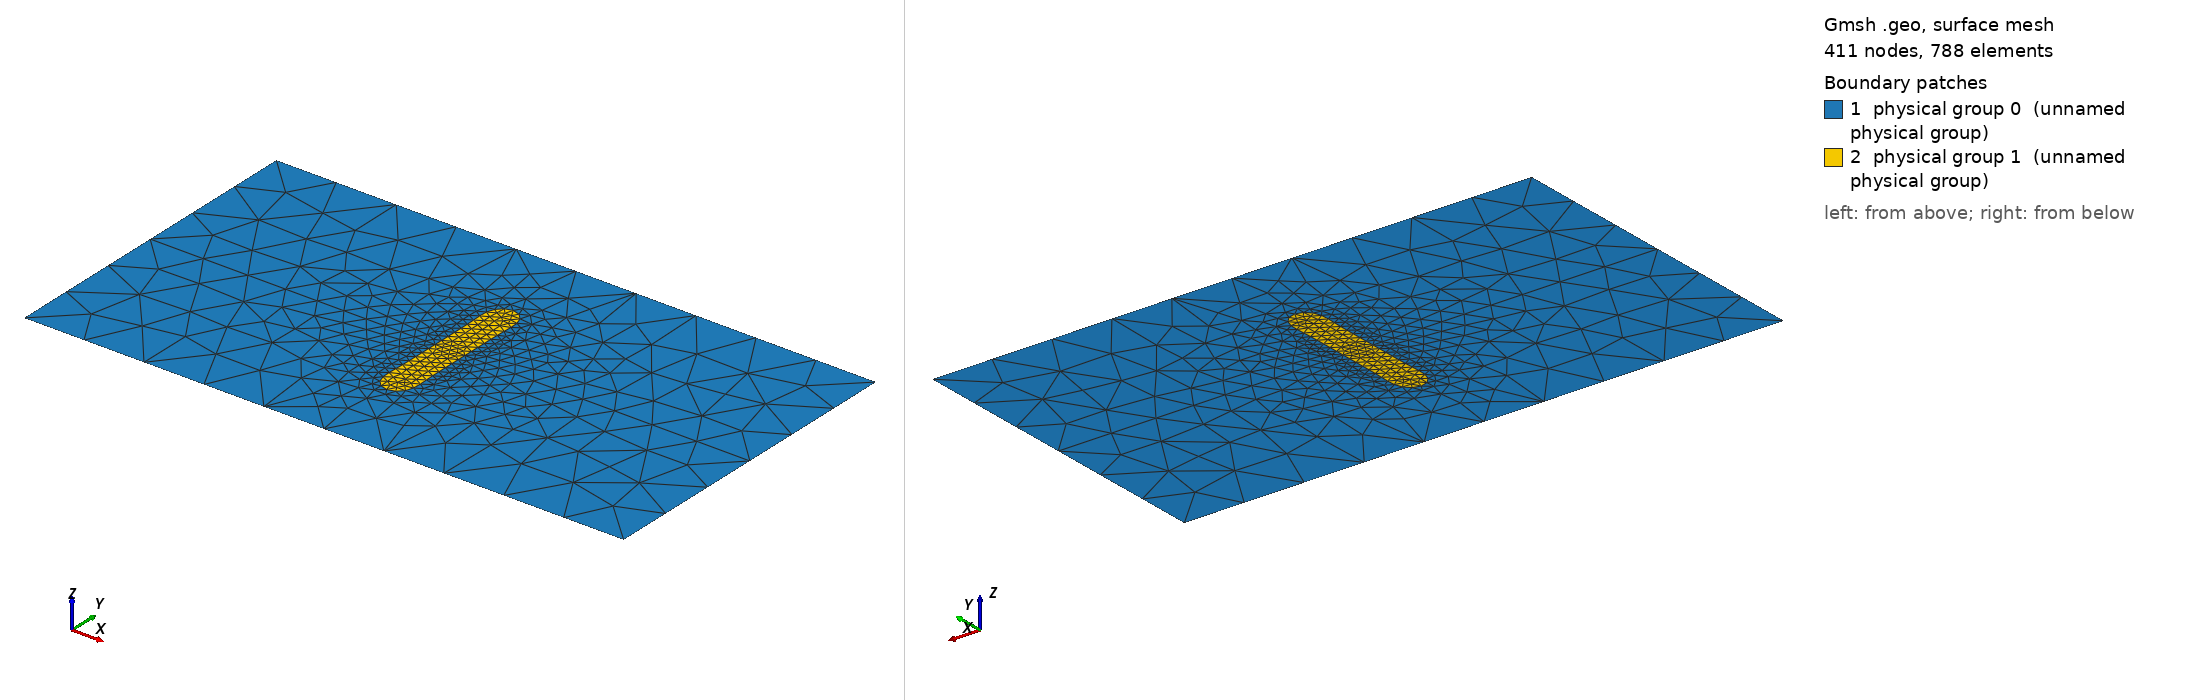

Gmsh geometry script, surface-meshed: 411 nodes, 788 surface elements. Boundary patches (legend numbers): 1 physical group 0 (unnamed physical group), 2 physical group 1 (unnamed physical group). Left view from above one corner, right view from below the opposite corner. Legend entries are the model's physical surfaces. The drawing asked Gmsh for element sizes between 1% and 20% of the model's largest extent; the script's own settings can give other sizes.

=== cylindricalHemisphereOneMeshSimple.geo (drawn) ===
Mesh.MshFileVersion = 2.2;
factor = 1; //1e-5 skalierungsfaktor
radius = 0.54 * factor;
width = 0.1 * factor;
height = 0.45 * factor;
x_scale = 2; // 1 gives 2x1 geometry, 2 gives 4x1 ...
yOffset = -0.001;

l_circ = 0.06 * factor;
l_box = 0.4 * factor;

Point(1) = {-x_scale*factor, 0, 0, l_box};
//Point(2) = {0, height, 0, l_box}; //circle-center
//Point(22) = {0, width + height, 0, l_circ/2}; //circle-center
//Point(3) = {- width, 0, 0, l_circ/2};
//Point(4) = {width, 0, 0, l_circ/2};
//Point(5) = {-width, height, 0, l_circ/2};
//Point(55) = {width, height, 0, l_circ/2};
Point(6) = {x_scale * factor, 0, 0, l_box};
Point(7) = {x_scale * factor,1.094* factor, 0, l_box};
Point(8) = {-x_scale*factor, 1.094*factor, 0, l_box};

Point(100) = {0.0994137, 0, 0, l_circ};
Point(101) = {0.0994051, 0.0563143, 0, l_box};
Point(102) = {0.0993837, 0.11261, 0, l_box};
Point(103) = {0.0993836, 0.168854, 0, l_box};
Point(104) = {0.0995375, 0.224997, 0, l_box};
Point(105) = {0.100233, 0.280979, 0, l_box};
Point(106) = {0.10205, 0.33676, 0, l_box};
Point(107) = {0.104348, 0.392421, 0, l_box};
Point(108) = {0.101783, 0.448247, 0, l_box};
Point(109) = {0.085065, 0.497129, 0, l_box};
Point(110) = {0.0493049, 0.534306, 0, l_box};
Point(111) = {-1.67576e-06, 0.548296, 0, l_box};
Point(112) = {-0.0493021, 0.534302, 0, l_box};
Point(113) = {-0.0850662, 0.497129, 0, l_box};
Point(114) = {-0.101787, 0.448247, 0, l_box};
Point(115) = {-0.104348, 0.392424, 0, l_box};
Point(116) = {-0.102049, 0.33676, 0, l_box};
Point(117) = {-0.100233, 0.280979, 0, l_box};
Point(118) = {-0.0995371, 0.224997, 0, l_box};
Point(119) = {-0.0993832, 0.168854, 0, l_box};
Point(120) = {-0.0993832, 0.11261, 0, l_box};
Point(121) = {-0.0994047, 0.0563143, 0, l_box};
Point(122) = {-0.0994132, 0, 0, l_circ};

Line(100) = {100,101};
Line(101) = {101,102};
Line(102) = {102,103};
Line(103) = {103,104};
Line(104) = {104,105};
Line(105) = {105,106};
Line(106) = {106,107};
Line(107) = {107,108};
Line(108) = {108,109};
Line(109) = {109,110};
Line(110) = {110,111};
Line(111) = {111,112};
Line(112) = {112,113};
Line(113) = {113,114};
Line(114) = {114,115};
Line(115) = {115,116};
Line(116) = {116,117};
Line(117) = {117,118};
Line(118) = {118,119};
Line(119) = {119,120};
Line(120) = {120,121};
Line(121) = {121,122};
//Circle(11) = {5, 2, 22};
//Circle(12) = {22, 2, 55};

Line(13) = {1, 122};
Line(14) = {100, 6};
Line(15) = {6, 7};
Line(16) = {7, 8};
Line(17) = {8, 1};
Line(61) = {100,122};
//Line(20) = {3, 5};
//Line(21) = {55, 4};
//Line(22) = {4, 3};

Physical Line(1) = {122}; //13, 61, 14};
//Physical Line(2) = {11, 12, 20, 21};
Physical Line(3) = {16};
Physical Line(4) = {15,148};
Physical Line(5) = {17,138};

Line Loop(21) = {100,101,102,103,104,105,106,107,108,109,110,111,112,113,114,115,116,117,118,119,120,121,-13,-17, -16, -15,-14};
Line Loop(22) = {100,101,102,103,104,105,106,107,108,109,110,111,112,113,114,115,116,117,118,119,120,121,-61};
Plane Surface(31) = {21};
Plane Surface(32) = {22};

//+
Symmetry {0, 1, 0, 0} {
  Duplicata { Point{112}; Point{8}; Point{7}; Point{111}; Point{110}; Point{113}; Point{109}; Point{114}; Point{108}; Point{115}; Point{107}; Point{116}; Point{106}; Point{117}; Point{105}; Point{118}; Point{104}; Point{119}; Point{1}; Point{103}; Point{120}; Point{102}; Point{121}; Point{101}; Point{122}; Point{100}; Point{6}; Line{16}; Line{111}; Line{110}; Line{112}; Line{109}; Line{113}; Line{108}; Line{114}; Line{107}; Line{115}; Line{106}; Line{116}; Line{105}; Line{117}; Line{104}; Line{118}; Line{17}; Line{103}; Line{119}; Line{102}; Line{120}; Line{101}; Line{121}; Line{13}; Line{100}; Line{61}; Line{15}; Line{14}; }
}
//+
Line Loop(23) = {138, 13, -144, -142, -140, -137, -135, -133, -131, -129, -127, -125, -123, -124, -126, -128, -130, -132, -134, -136, -139, -141, -143, -146, 14, 148, 122};
//+
Plane Surface(33) = {23};
//+
Line Loop(24) = {144, -61, 146, 143, 141, 139, 136, 134, 132, 130, 128, 126, 124, 123, 125, 127, 129, 131, 133, 135, 137, 140, 142};
//+
Plane Surface(34) = {24};

Physical Surface(0) = {31,33};
Physical Surface(1) = {32,34};
